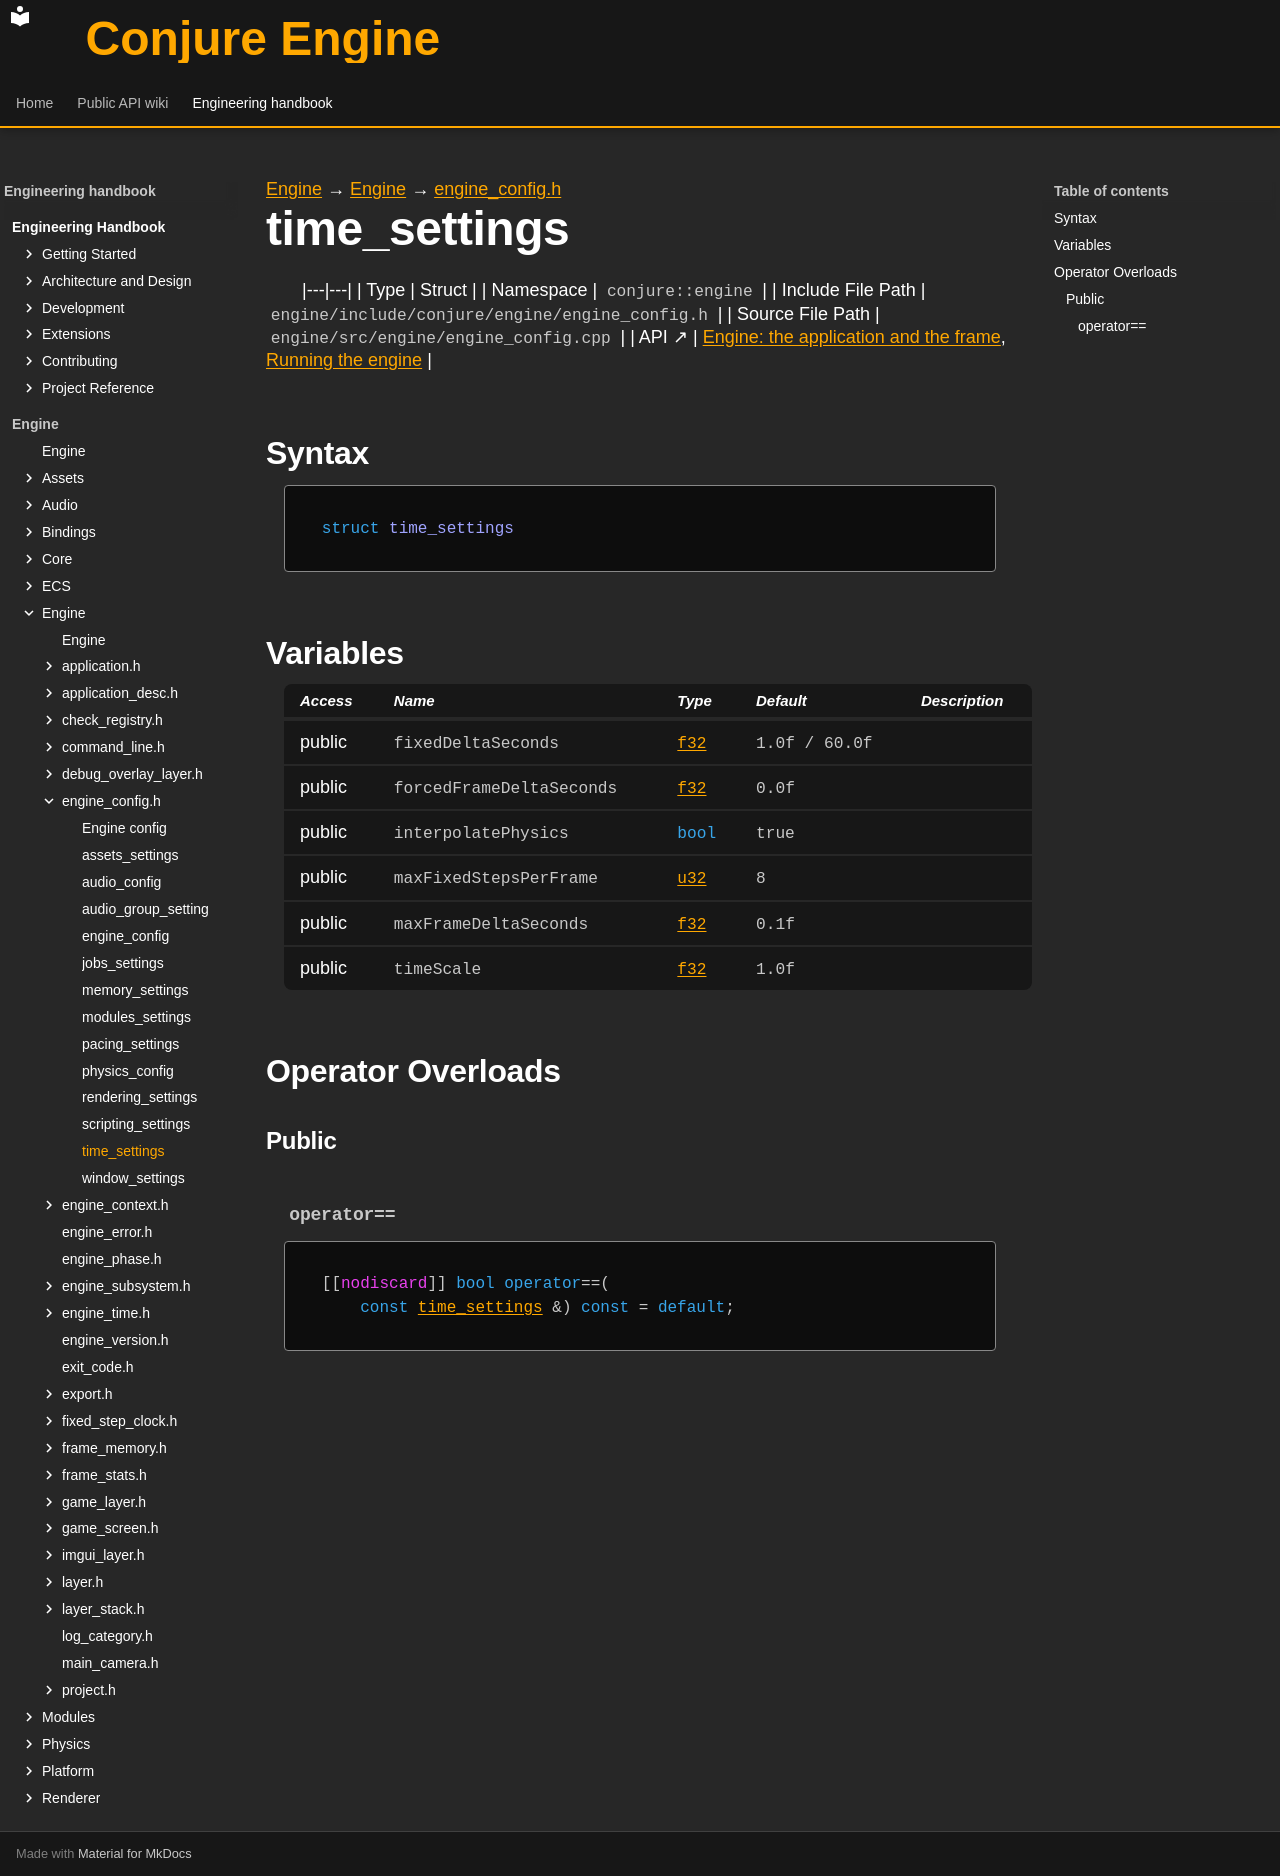

repository: Dozer90/Conjure-Engine · page: handbook/engine/engine/engine-config/time-settings.html · generator: mkdocs

---
kind: struct
---

[Engine](../../../engine.md) → [Engine](../../engine.md) → [engine_config.h](../engine-config.md)

# time_settings
<!-- doc-template:type -->

|---|---|
| Type | Struct |
| Namespace | `conjure::engine` |
| Include File Path | `engine/include/conjure/engine/engine_config.h` |
| Source File Path | `engine/src/engine/engine_config.cpp` |
| API ↗ | [Engine: the application and the frame](../../../../api/engine/index.md), [Running the engine](../../../../api/engine/running-the-engine.md) |

## Syntax

```cpp
struct time_settings
```







## Variables

<table class="variable-table">
<thead><tr><th>Access</th><th>Name</th><th>Type</th><th>Default</th><th>Description</th></tr></thead>
<tbody>
<tr><td>public</td><td><code class="signature">fixed<wbr>Delta<wbr>Seconds</code></td><td><code class="signature"><a href="../../core/types.html#symbol-f32">f32</a></code></td><td><code class="signature"><span class="mi">1.0</span>f / <span class="mi">60.0</span>f</code></td><td></td></tr>
<tr><td>public</td><td><code class="signature">forced<wbr>Frame<wbr>Delta<wbr>Seconds</code></td><td><code class="signature"><a href="../../core/types.html#symbol-f32">f32</a></code></td><td><code class="signature"><span class="mi">0.0</span>f</code></td><td></td></tr>
<tr><td>public</td><td><code class="signature">interpolate<wbr>Physics</code></td><td><code class="signature"><span class="k">bool</span></code></td><td><code class="signature">true</code></td><td></td></tr>
<tr><td>public</td><td><code class="signature">max<wbr>Fixed<wbr>Steps<wbr>Per<wbr>Frame</code></td><td><code class="signature"><a href="../../core/types.html#symbol-u32">u32</a></code></td><td><code class="signature"><span class="mi">8</span></code></td><td></td></tr>
<tr><td>public</td><td><code class="signature">max<wbr>Frame<wbr>Delta<wbr>Seconds</code></td><td><code class="signature"><a href="../../core/types.html#symbol-f32">f32</a></code></td><td><code class="signature"><span class="mi">0.1</span>f</code></td><td></td></tr>
<tr><td>public</td><td><code class="signature">timeScale</code></td><td><code class="signature"><a href="../../core/types.html#symbol-f32">f32</a></code></td><td><code class="signature"><span class="mi">1.0</span>f</code></td><td></td></tr>
</tbody>
</table>



## Operator Overloads

### Public

#### `operator==` {#operator-3d--3d}

<div class="function-declaration" id="operator-3d--3d-1"><pre><code>[[<span class="na">nodiscard</span>]] <span class="k">bool</span> <span class="k">operator</span>==(
    <span class="k">const</span> <a href="time-settings.html">time_settings</a> &amp;) <span class="k">const</span> = <span class="k">default</span>;</code></pre></div>

<!-- doc-content:notes:start -->

<!-- doc-content:notes:end -->

<!-- doc-legacy-anchors:start -->
<a id="constructors"></a>
<a id="destructors"></a>
<a id="functions"></a>
<!-- doc-legacy-anchors:end -->
